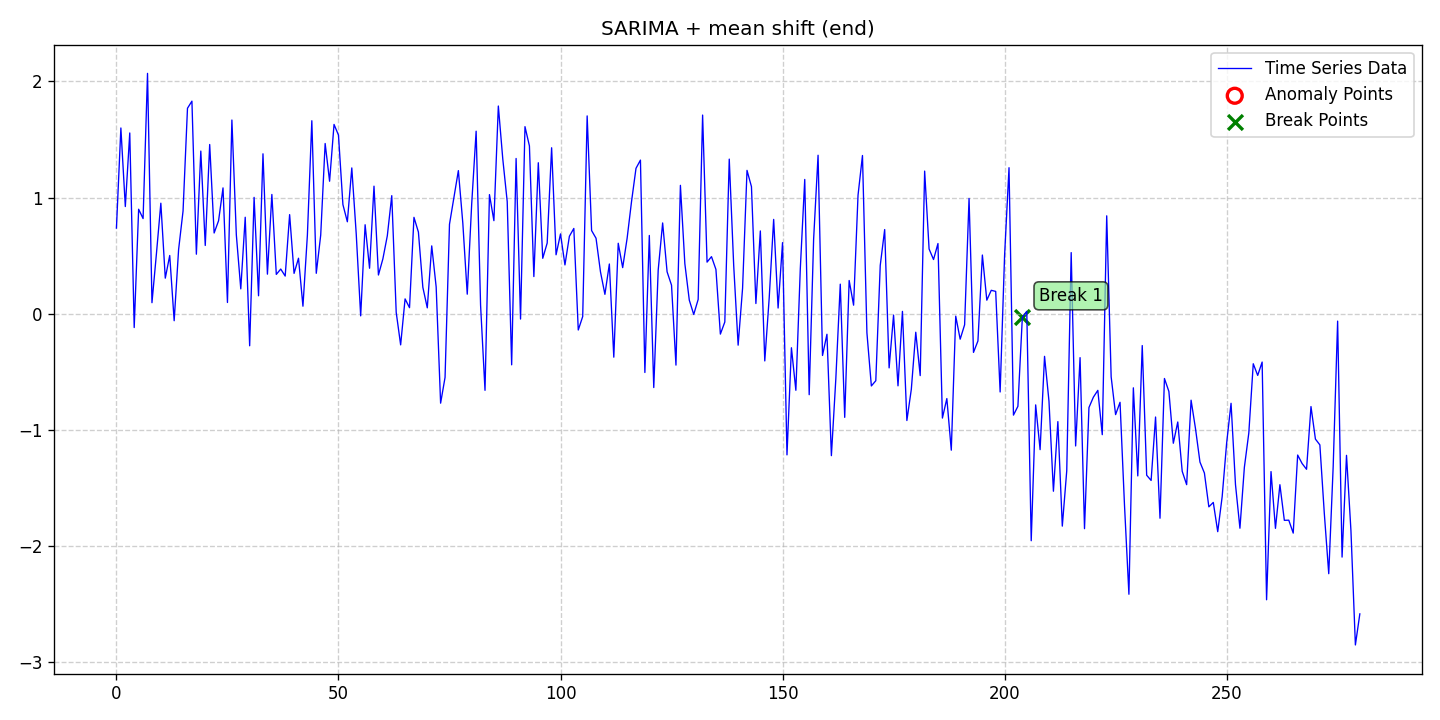

The table this chart was drawn from, first rows:
date, data, stationary, det_lin_up, det_lin_down, det_quad, det_cubic, det_exp, det_damped, stoc_trend, volatility, single_seas, multiple_seas, point_anom_single, point_anom_multi, collect_anom, context_anom, mean_shift, var_shift, trend_shift, point_anom_count, point_anom_location, point_anom_point, collect_anom_count
2020-01-01, 0.7375, 0, 0, 0, 0, 0, 0, 0, 0, 0, 1, 0, 0, 0, 0, 0, 1, 0, 0, 0, none, , 0
2020-01-02, 1.599, 0, 0, 0, 0, 0, 0, 0, 0, 0, 1, 0, 0, 0, 0, 0, 1, 0, 0, 0, none, , 0
2020-01-03, 0.923, 0, 0, 0, 0, 0, 0, 0, 0, 0, 1, 0, 0, 0, 0, 0, 1, 0, 0, 0, none, , 0
2020-01-04, 1.557, 0, 0, 0, 0, 0, 0, 0, 0, 0, 1, 0, 0, 0, 0, 0, 1, 0, 0, 0, none, , 0
2020-01-05, -0.119, 0, 0, 0, 0, 0, 0, 0, 0, 0, 1, 0, 0, 0, 0, 0, 1, 0, 0, 0, none, , 0
2020-01-06, 0.8998, 0, 0, 0, 0, 0, 0, 0, 0, 0, 1, 0, 0, 0, 0, 0, 1, 0, 0, 0, none, , 0
2020-01-07, 0.8193, 0, 0, 0, 0, 0, 0, 0, 0, 0, 1, 0, 0, 0, 0, 0, 1, 0, 0, 0, none, , 0
2020-01-08, 2.07, 0, 0, 0, 0, 0, 0, 0, 0, 0, 1, 0, 0, 0, 0, 0, 1, 0, 0, 0, none, , 0
2020-01-09, 0.09494, 0, 0, 0, 0, 0, 0, 0, 0, 0, 1, 0, 0, 0, 0, 0, 1, 0, 0, 0, none, , 0
2020-01-10, 0.5145, 0, 0, 0, 0, 0, 0, 0, 0, 0, 1, 0, 0, 0, 0, 0, 1, 0, 0, 0, none, , 0
2020-01-11, 0.9517, 0, 0, 0, 0, 0, 0, 0, 0, 0, 1, 0, 0, 0, 0, 0, 1, 0, 0, 0, none, , 0
2020-01-12, 0.3062, 0, 0, 0, 0, 0, 0, 0, 0, 0, 1, 0, 0, 0, 0, 0, 1, 0, 0, 0, none, , 0
2020-01-13, 0.5014, 0, 0, 0, 0, 0, 0, 0, 0, 0, 1, 0, 0, 0, 0, 0, 1, 0, 0, 0, none, , 0
2020-01-14, -0.0603, 0, 0, 0, 0, 0, 0, 0, 0, 0, 1, 0, 0, 0, 0, 0, 1, 0, 0, 0, none, , 0
2020-01-15, 0.5527, 0, 0, 0, 0, 0, 0, 0, 0, 0, 1, 0, 0, 0, 0, 0, 1, 0, 0, 0, none, , 0
2020-01-16, 0.8841, 0, 0, 0, 0, 0, 0, 0, 0, 0, 1, 0, 0, 0, 0, 0, 1, 0, 0, 0, none, , 0
2020-01-17, 1.769, 0, 0, 0, 0, 0, 0, 0, 0, 0, 1, 0, 0, 0, 0, 0, 1, 0, 0, 0, none, , 0
2020-01-18, 1.831, 0, 0, 0, 0, 0, 0, 0, 0, 0, 1, 0, 0, 0, 0, 0, 1, 0, 0, 0, none, , 0
2020-01-19, 0.5126, 0, 0, 0, 0, 0, 0, 0, 0, 0, 1, 0, 0, 0, 0, 0, 1, 0, 0, 0, none, , 0
2020-01-20, 1.401, 0, 0, 0, 0, 0, 0, 0, 0, 0, 1, 0, 0, 0, 0, 0, 1, 0, 0, 0, none, , 0
2020-01-21, 0.5878, 0, 0, 0, 0, 0, 0, 0, 0, 0, 1, 0, 0, 0, 0, 0, 1, 0, 0, 0, none, , 0
2020-01-22, 1.457, 0, 0, 0, 0, 0, 0, 0, 0, 0, 1, 0, 0, 0, 0, 0, 1, 0, 0, 0, none, , 0
2020-01-23, 0.6953, 0, 0, 0, 0, 0, 0, 0, 0, 0, 1, 0, 0, 0, 0, 0, 1, 0, 0, 0, none, , 0
2020-01-24, 0.8008, 0, 0, 0, 0, 0, 0, 0, 0, 0, 1, 0, 0, 0, 0, 0, 1, 0, 0, 0, none, , 0
2020-01-25, 1.083, 0, 0, 0, 0, 0, 0, 0, 0, 0, 1, 0, 0, 0, 0, 0, 1, 0, 0, 0, none, , 0
2020-01-26, 0.09675, 0, 0, 0, 0, 0, 0, 0, 0, 0, 1, 0, 0, 0, 0, 0, 1, 0, 0, 0, none, , 0
2020-01-27, 1.668, 0, 0, 0, 0, 0, 0, 0, 0, 0, 1, 0, 0, 0, 0, 0, 1, 0, 0, 0, none, , 0
2020-01-28, 0.679, 0, 0, 0, 0, 0, 0, 0, 0, 0, 1, 0, 0, 0, 0, 0, 1, 0, 0, 0, none, , 0
2020-01-29, 0.2139, 0, 0, 0, 0, 0, 0, 0, 0, 0, 1, 0, 0, 0, 0, 0, 1, 0, 0, 0, none, , 0
2020-01-30, 0.8307, 0, 0, 0, 0, 0, 0, 0, 0, 0, 1, 0, 0, 0, 0, 0, 1, 0, 0, 0, none, , 0
2020-01-31, -0.2761, 0, 0, 0, 0, 0, 0, 0, 0, 0, 1, 0, 0, 0, 0, 0, 1, 0, 0, 0, none, , 0
2020-02-01, 1.002, 0, 0, 0, 0, 0, 0, 0, 0, 0, 1, 0, 0, 0, 0, 0, 1, 0, 0, 0, none, , 0
2020-02-02, 0.1545, 0, 0, 0, 0, 0, 0, 0, 0, 0, 1, 0, 0, 0, 0, 0, 1, 0, 0, 0, none, , 0
2020-02-03, 1.377, 0, 0, 0, 0, 0, 0, 0, 0, 0, 1, 0, 0, 0, 0, 0, 1, 0, 0, 0, none, , 0
2020-02-04, 0.3407, 0, 0, 0, 0, 0, 0, 0, 0, 0, 1, 0, 0, 0, 0, 0, 1, 0, 0, 0, none, , 0
2020-02-05, 1.027, 0, 0, 0, 0, 0, 0, 0, 0, 0, 1, 0, 0, 0, 0, 0, 1, 0, 0, 0, none, , 0
2020-02-06, 0.3386, 0, 0, 0, 0, 0, 0, 0, 0, 0, 1, 0, 0, 0, 0, 0, 1, 0, 0, 0, none, , 0
2020-02-07, 0.3847, 0, 0, 0, 0, 0, 0, 0, 0, 0, 1, 0, 0, 0, 0, 0, 1, 0, 0, 0, none, , 0
2020-02-08, 0.3242, 0, 0, 0, 0, 0, 0, 0, 0, 0, 1, 0, 0, 0, 0, 0, 1, 0, 0, 0, none, , 0
2020-02-09, 0.8533, 0, 0, 0, 0, 0, 0, 0, 0, 0, 1, 0, 0, 0, 0, 0, 1, 0, 0, 0, none, , 0
2020-02-10, 0.3475, 0, 0, 0, 0, 0, 0, 0, 0, 0, 1, 0, 0, 0, 0, 0, 1, 0, 0, 0, none, , 0
2020-02-11, 0.4778, 0, 0, 0, 0, 0, 0, 0, 0, 0, 1, 0, 0, 0, 0, 0, 1, 0, 0, 0, none, , 0
2020-02-12, 0.06468, 0, 0, 0, 0, 0, 0, 0, 0, 0, 1, 0, 0, 0, 0, 0, 1, 0, 0, 0, none, , 0
2020-02-13, 0.6762, 0, 0, 0, 0, 0, 0, 0, 0, 0, 1, 0, 0, 0, 0, 0, 1, 0, 0, 0, none, , 0
2020-02-14, 1.662, 0, 0, 0, 0, 0, 0, 0, 0, 0, 1, 0, 0, 0, 0, 0, 1, 0, 0, 0, none, , 0
2020-02-15, 0.3481, 0, 0, 0, 0, 0, 0, 0, 0, 0, 1, 0, 0, 0, 0, 0, 1, 0, 0, 0, none, , 0
2020-02-16, 0.677, 0, 0, 0, 0, 0, 0, 0, 0, 0, 1, 0, 0, 0, 0, 0, 1, 0, 0, 0, none, , 0
2020-02-17, 1.466, 0, 0, 0, 0, 0, 0, 0, 0, 0, 1, 0, 0, 0, 0, 0, 1, 0, 0, 0, none, , 0
2020-02-18, 1.141, 0, 0, 0, 0, 0, 0, 0, 0, 0, 1, 0, 0, 0, 0, 0, 1, 0, 0, 0, none, , 0
2020-02-19, 1.63, 0, 0, 0, 0, 0, 0, 0, 0, 0, 1, 0, 0, 0, 0, 0, 1, 0, 0, 0, none, , 0
2020-02-20, 1.539, 0, 0, 0, 0, 0, 0, 0, 0, 0, 1, 0, 0, 0, 0, 0, 1, 0, 0, 0, none, , 0
2020-02-21, 0.9399, 0, 0, 0, 0, 0, 0, 0, 0, 0, 1, 0, 0, 0, 0, 0, 1, 0, 0, 0, none, , 0
2020-02-22, 0.7918, 0, 0, 0, 0, 0, 0, 0, 0, 0, 1, 0, 0, 0, 0, 0, 1, 0, 0, 0, none, , 0
2020-02-23, 1.255, 0, 0, 0, 0, 0, 0, 0, 0, 0, 1, 0, 0, 0, 0, 0, 1, 0, 0, 0, none, , 0
2020-02-24, 0.6864, 0, 0, 0, 0, 0, 0, 0, 0, 0, 1, 0, 0, 0, 0, 0, 1, 0, 0, 0, none, , 0
2020-02-25, -0.01841, 0, 0, 0, 0, 0, 0, 0, 0, 0, 1, 0, 0, 0, 0, 0, 1, 0, 0, 0, none, , 0
2020-02-26, 0.7662, 0, 0, 0, 0, 0, 0, 0, 0, 0, 1, 0, 0, 0, 0, 0, 1, 0, 0, 0, none, , 0
2020-02-27, 0.3916, 0, 0, 0, 0, 0, 0, 0, 0, 0, 1, 0, 0, 0, 0, 0, 1, 0, 0, 0, none, , 0
2020-02-28, 1.098, 0, 0, 0, 0, 0, 0, 0, 0, 0, 1, 0, 0, 0, 0, 0, 1, 0, 0, 0, none, , 0
2020-02-29, 0.3334, 0, 0, 0, 0, 0, 0, 0, 0, 0, 1, 0, 0, 0, 0, 0, 1, 0, 0, 0, none, , 0
... 221 more rows
